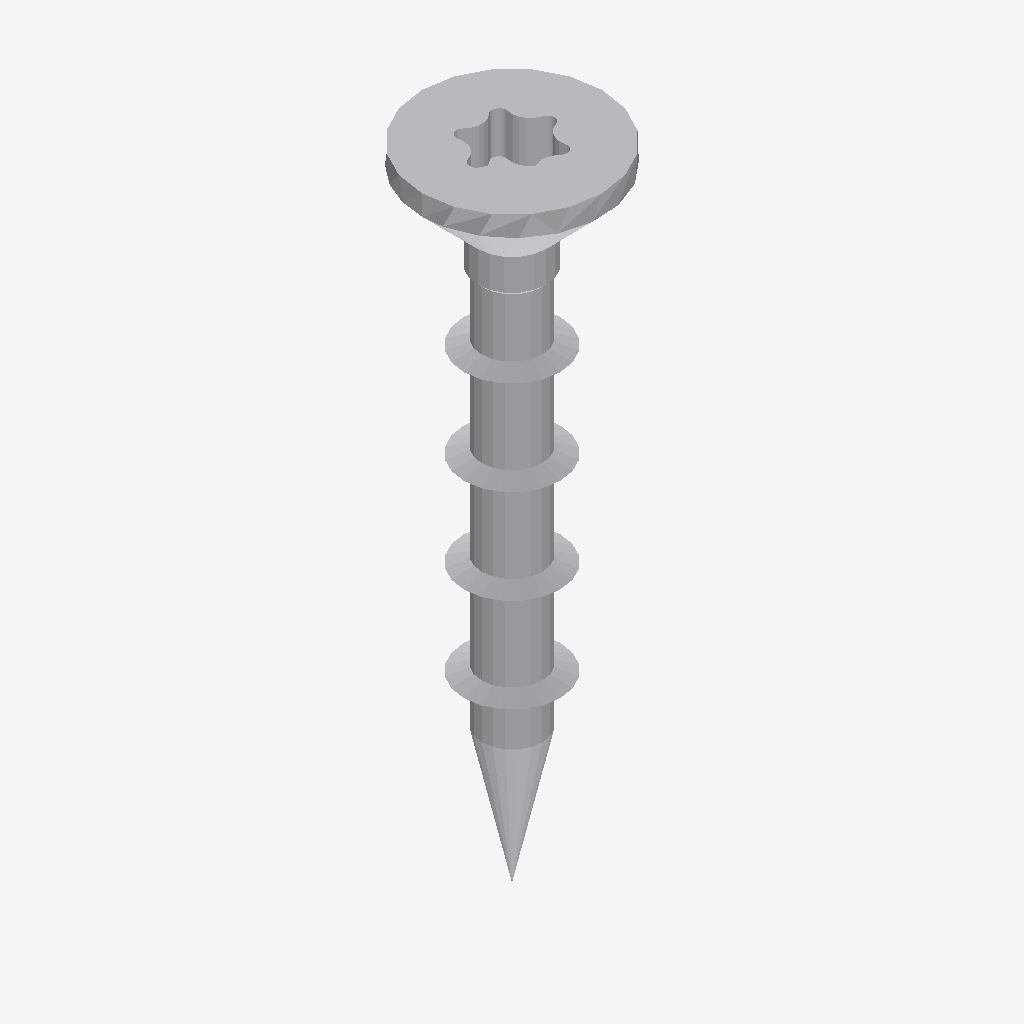
Isometric view of an IFC building model (IFC-SPF (STEP), schema IFC2X3, length unit millimetre), seen from the south-west, elements coloured by IFC class: 1 other element (light grey).
Extent 0.008 m × 0.008 m × 0.030 m (x, y, z). Storeys (1): Default Building Storey at 0.00 m. Elements (1): 1 IfcBuildingElementProxy.

HEADER;
FILE_DESCRIPTION(('ViewDefinition [CoordinationView]'),'2;1');
FILE_NAME('','2023-06-15T16:03:22',(''),(''),'','SketchUp Pro 2015','');
FILE_SCHEMA(('IFC2X3'));
ENDSEC;
DATA;
#1=IFCPROJECT('2Uk540ldv5xwXb4nX9zAzg',#2,'Default Project','Description of Default Project',$,$,$,(#20),#7);
#24=IFCSITE('0ag1JlxT9CpRVs3Ok$WpPR',#2,'Default Site','Description of Default Site',$,#25,$,$,.ELEMENT.,(24,28,0),(54,25,0),10.0,$,$);
#30=IFCBUILDING('1_dIwUYCfF0vYUqnR2oCLn',#2,'Default Building','Description of Default Building',$,#31,$,$,.ELEMENT.,$,$,#36);
#37=IFCBUILDINGSTOREY('0u2zNBnlPBfhgY63BybA5u',#2,'Default Building Storey','Description of Default Building Storey',$,#38,$,$,.ELEMENT.,0.0);
#47=IFCBUILDINGELEMENTPROXY('30WussKtD42QhoiwxbGeQe',#2,'','Description of Object',$,#48,#53,$,$);
ENDSEC;
